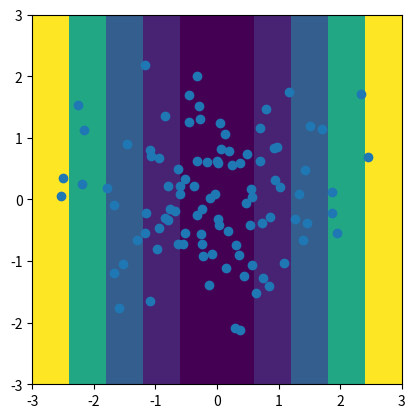

This figure's Python source:
import matplotlib.pyplot as plt
import numpy as np


def main():
    X = np.random.multivariate_normal(
        mean=np.array([0, 0]), 
        cov=np.array([[1, 0], [0, 1]]),
        size=100,
    )
    # print(X)
    xs, ys = np.meshgrid(np.linspace(-3, 3, 10), np.linspace(-3, 3, 10))
    # print(xs, "\n", ys)
    plt.imshow(xs**2, extent=[-3,3,-3,3])
    plt.scatter(X[:, 0], X[:, 1])
    ax = plt.gca()
    ax.set_aspect("equal", adjustable="box")
    plt.show()


if __name__ == "__main__":
    main()
